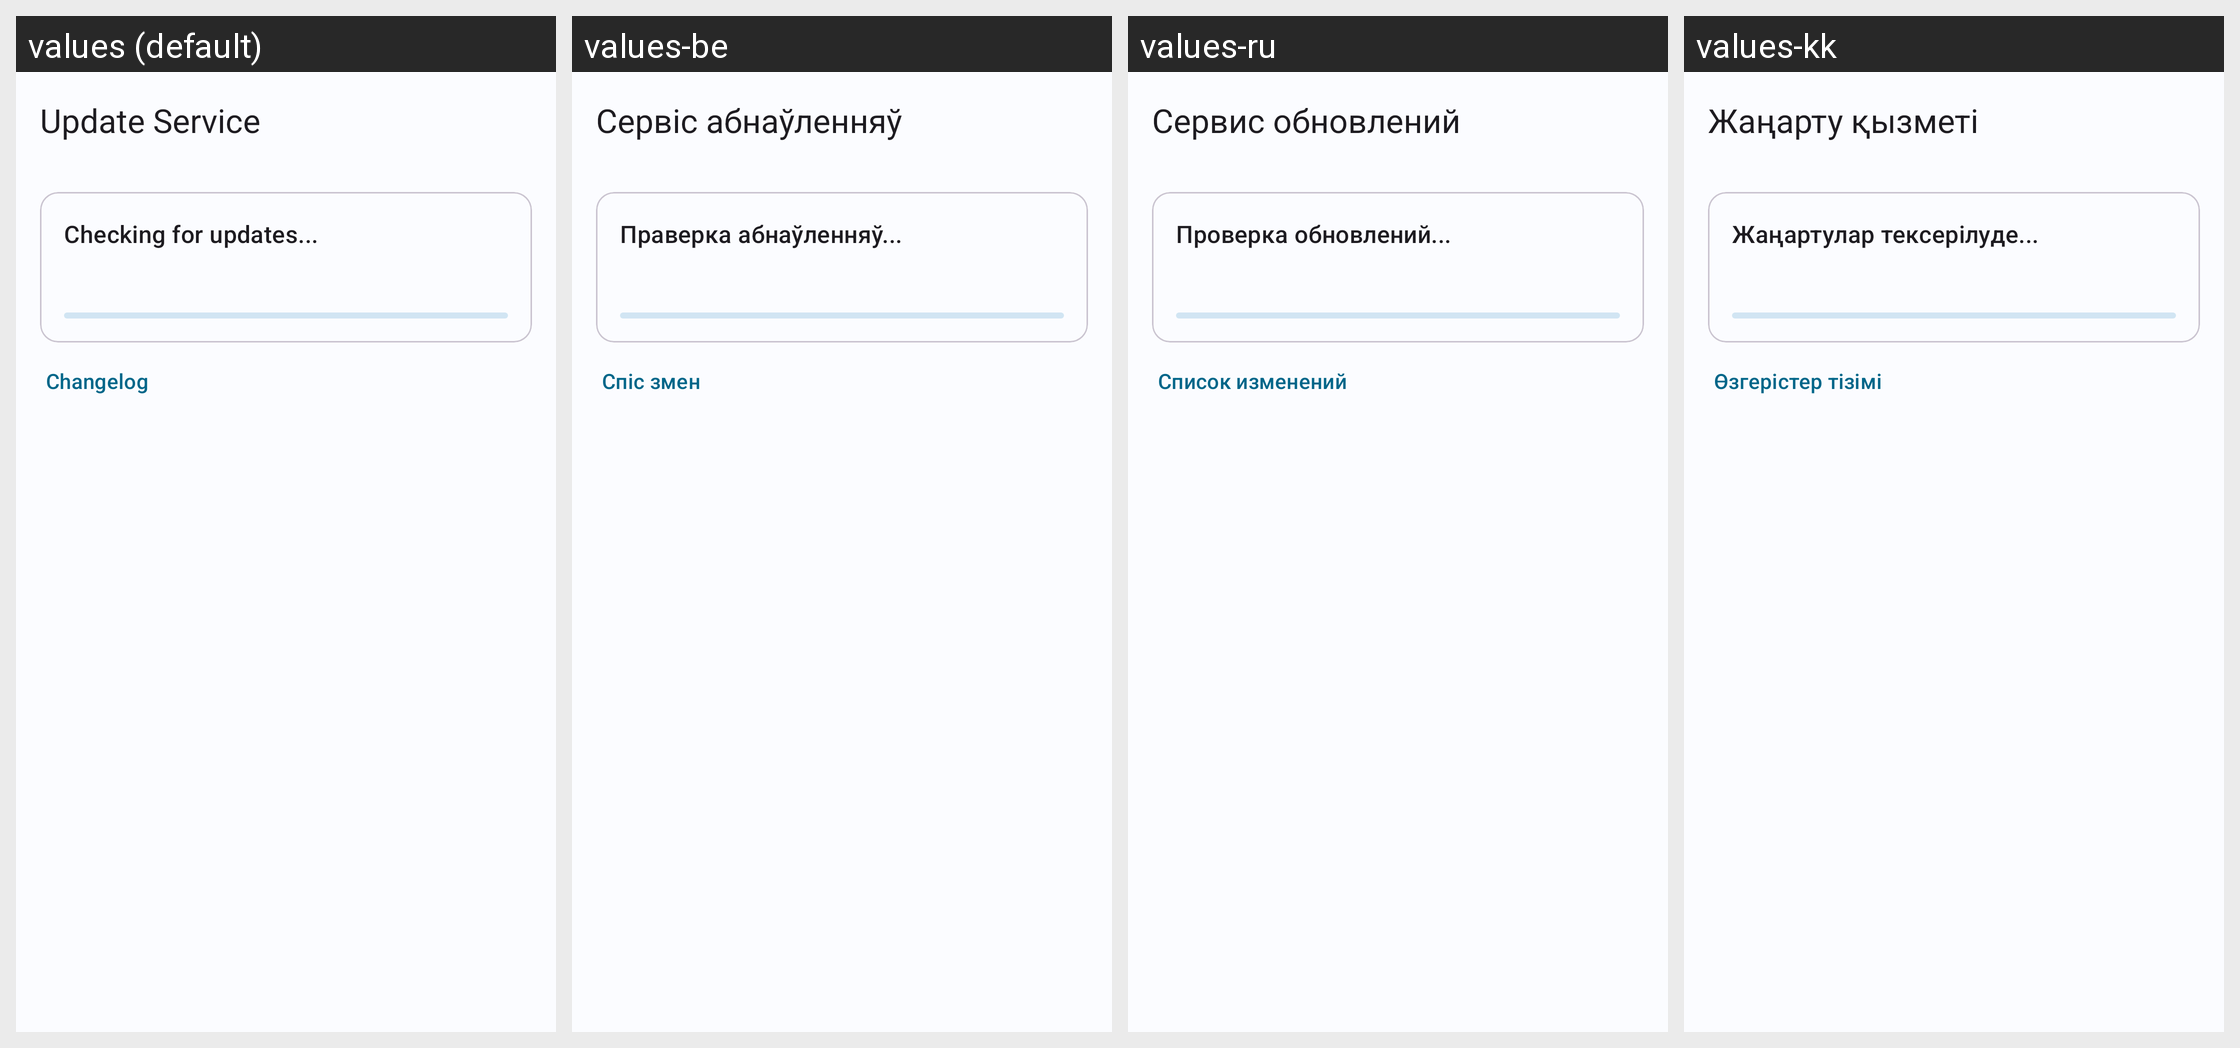

This grid shows one Android layout under several languages. Give, for every string resource on the screen, its name, the default text and each shown locale's text.
Android screen res/layout/fragment_update.xml rendered under 4 locales, left to right: values (default), values-be, values-ru, values-kk. Device: Nexus 5 (rendered at 1080×1920; each locale shown at half size, 540×960, under a caption strip naming it); theme Theme.Tengerium.
Other locales in the repository, not shown: values-fr, values-pl, values-uk, values-zh.
Strings drawn on this screen, with the default value and each locale's value (text and hints the layout hard-codes, and strings that could not be matched under every locale, appear in the picture but are not listed):

update_service
  values: Update Service
  values-be: Сервіс абнаўленняў
  values-ru: Сервис обновлений
  values-kk: Жаңарту қызметі

update_checking
  values: Checking for updates...
  values-be: Праверка абнаўленняў...
  values-ru: Проверка обновлений...
  values-kk: Жаңартулар тексерілуде...

update_changelog
  values: Changelog
  values-be: Спіс змен
  values-ru: Список изменений
  values-kk: Өзгерістер тізімі
